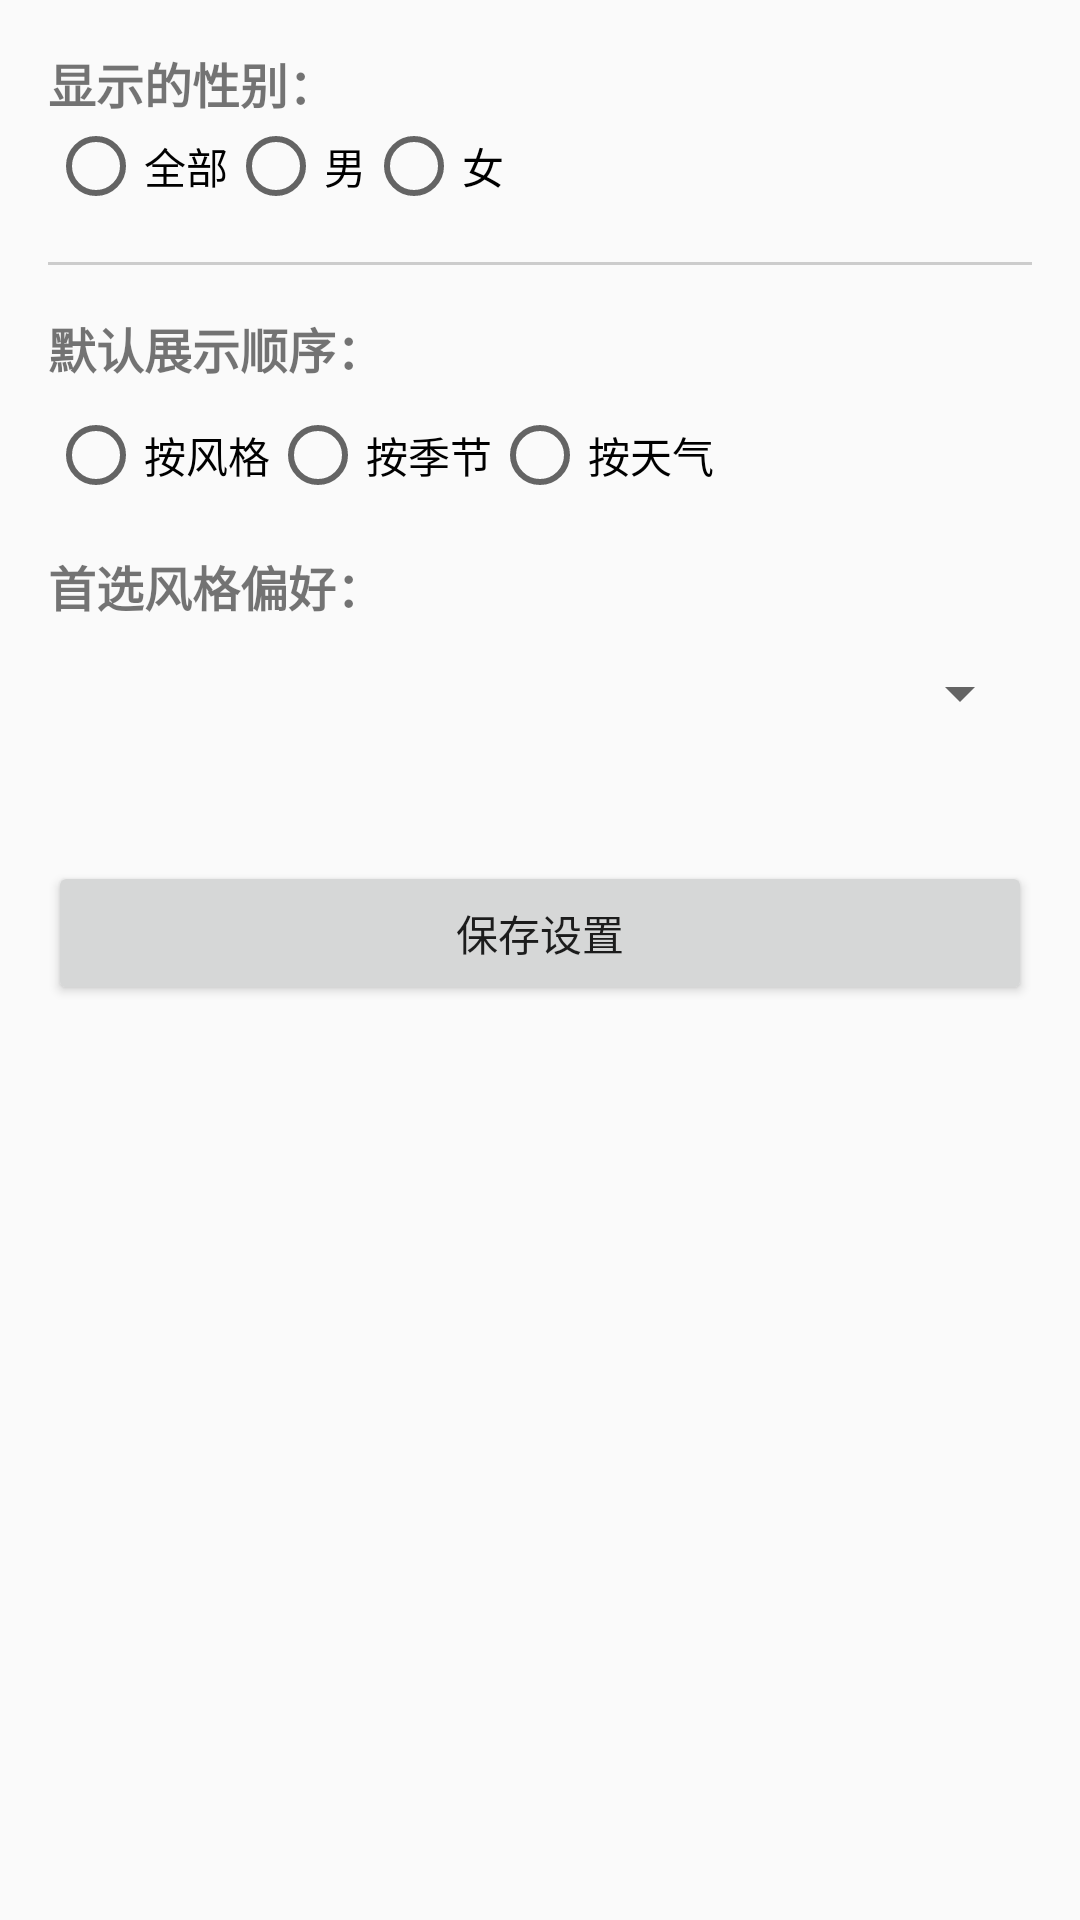

Layout XML and referenced resources for this Android screen:
<!-- AndroidManifest.xml: application theme Theme.AppCompat.Light.NoActionBar -->
<!-- res/layout/fragment_settings.xml -->
<?xml version="1.0" encoding="utf-8"?>
<LinearLayout xmlns:android="http://schemas.android.com/apk/res/android"
    android:layout_width="match_parent"
    android:layout_height="match_parent"
    android:orientation="vertical"
    android:padding="16dp">

    
    <TextView
        android:layout_width="wrap_content"
        android:layout_height="wrap_content"
        android:text="显示的性别："
        android:textSize="16sp"
        android:textStyle="bold" />

    <RadioGroup
        android:id="@+id/rg_gender"
        android:layout_width="match_parent"
        android:layout_height="wrap_content"
        android:orientation="horizontal">

        <RadioButton
            android:id="@+id/rb_all"
            android:layout_width="wrap_content"
            android:layout_height="wrap_content"
            android:text="全部" />

        <RadioButton
            android:id="@+id/rb_male"
            android:layout_width="wrap_content"
            android:layout_height="wrap_content"
            android:text="男" />

        <RadioButton
            android:id="@+id/rb_female"
            android:layout_width="wrap_content"
            android:layout_height="wrap_content"
            android:text="女" />
    </RadioGroup>

    
    <View android:layout_width="match_parent" android:layout_height="1dp" android:background="#CCCCCC" android:layout_marginVertical="16dp"/>

    
    <TextView
        android:layout_width="wrap_content"
        android:layout_height="wrap_content"
        android:text="默认展示顺序："
        android:textSize="16sp"
        android:textStyle="bold" />

    <RadioGroup
        android:id="@+id/rg_sort_mode"
        android:layout_width="match_parent"
        android:layout_height="wrap_content"
        android:orientation="horizontal"
        android:layout_marginTop="8dp">

        <RadioButton
            android:id="@+id/rb_sort_style"
            android:layout_width="wrap_content"
            android:layout_height="wrap_content"
            android:text="按风格" />

        <RadioButton
            android:id="@+id/rb_sort_season"
            android:layout_width="wrap_content"
            android:layout_height="wrap_content"
            android:text="按季节" />

        <RadioButton
            android:id="@+id/rb_sort_weather"
            android:layout_width="wrap_content"
            android:layout_height="wrap_content"
            android:text="按天气" />
    </RadioGroup>

    
    <TextView
        android:layout_width="wrap_content"
        android:layout_height="wrap_content"
        android:layout_marginTop="16dp"
        android:text="首选风格偏好："
        android:textSize="16sp"
        android:textStyle="bold" />

    <Spinner
        android:id="@+id/sp_default_style"
        android:layout_width="match_parent"
        android:layout_height="48dp" />

    <Button
        android:id="@+id/btn_save_settings"
        android:layout_width="match_parent"
        android:layout_height="wrap_content"
        android:layout_marginTop="32dp"
        android:text="保存设置" />

</LinearLayout>
<!-- resources referenced by this layout -->
<resources>

</resources>
